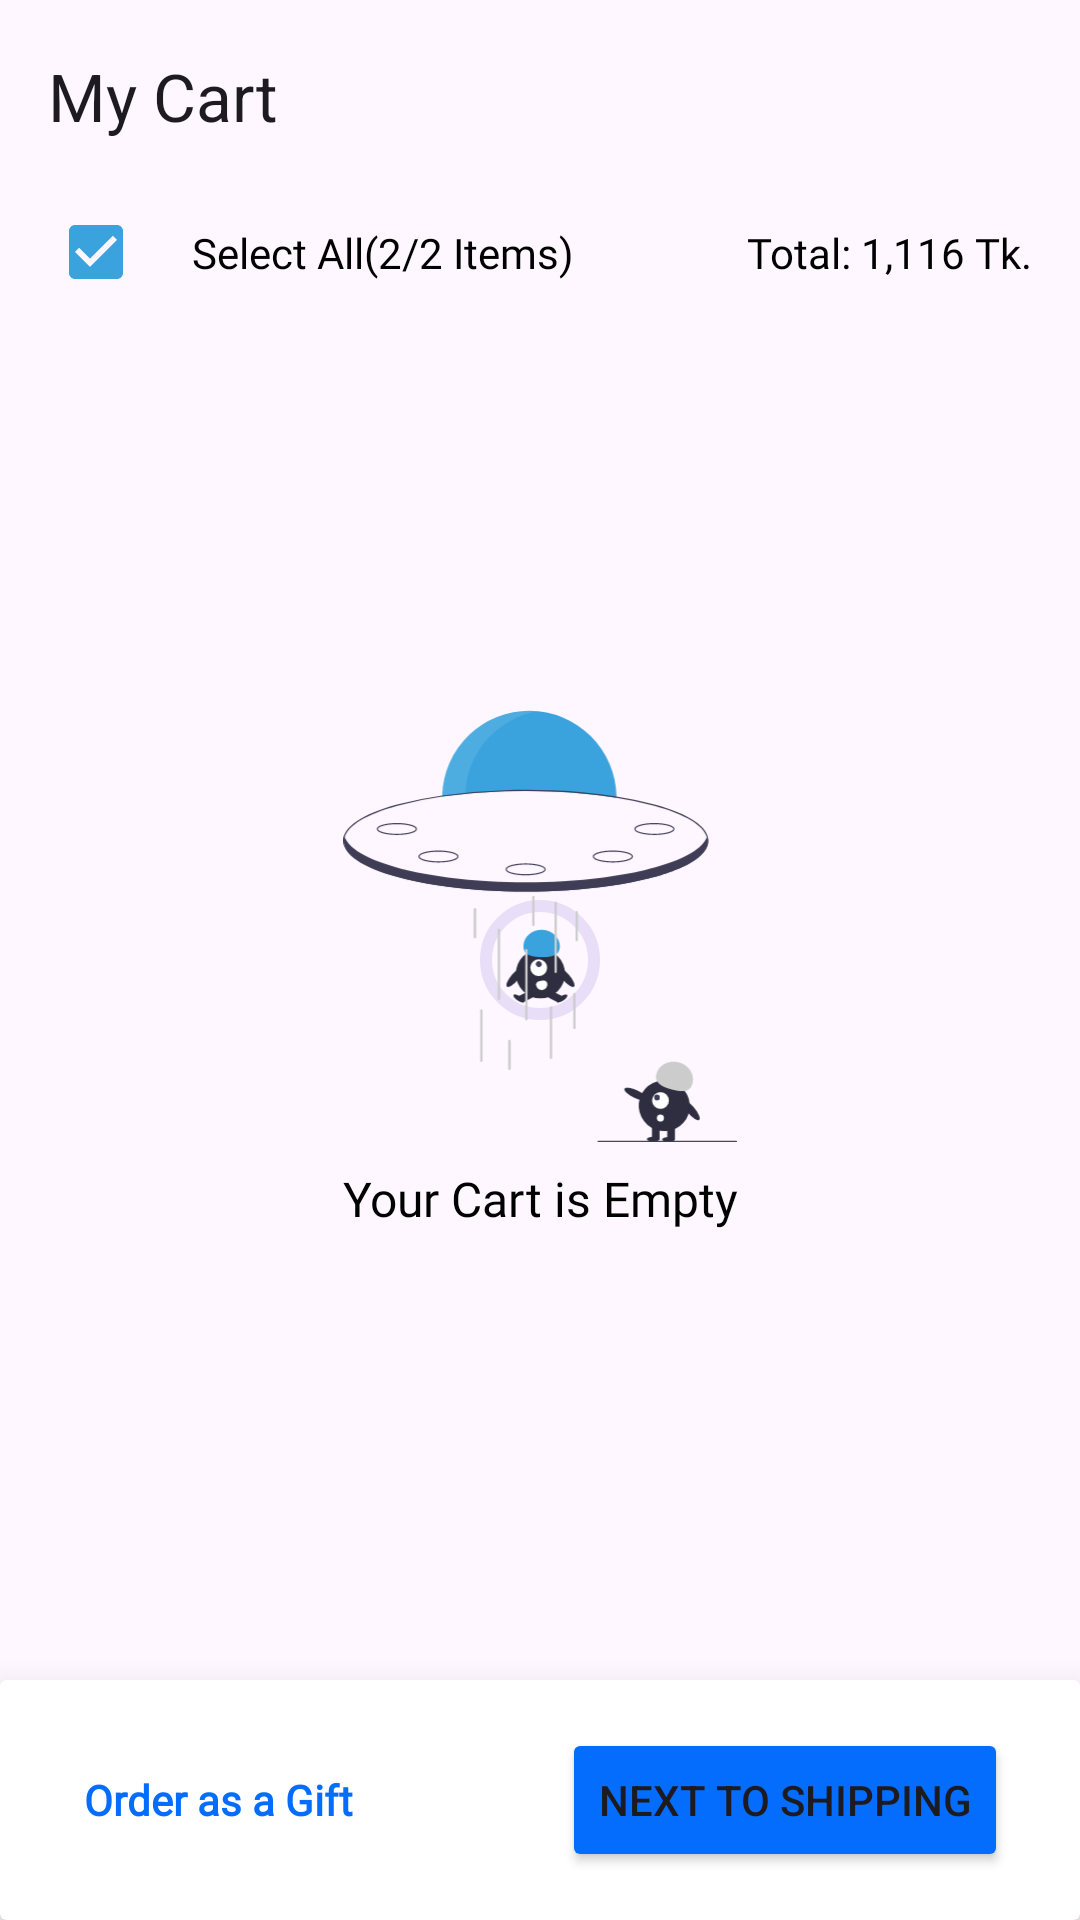

Here is an Android app screen rendered from its layout file. Give the layout XML and the strings, colors and styles it references.
<!-- AndroidManifest.xml: application theme Theme.RokomariBookApp -->
<!-- res/layout/fragment_cart.xml -->
<?xml version="1.0" encoding="utf-8"?>
<androidx.constraintlayout.widget.ConstraintLayout xmlns:android="http://schemas.android.com/apk/res/android"
    xmlns:app="http://schemas.android.com/apk/res-auto"
    xmlns:tools="http://schemas.android.com/tools"
    android:layout_width="match_parent"
    android:layout_height="match_parent">
    <com.google.android.material.progressindicator.CircularProgressIndicator
        android:id="@+id/progress_bar"
        android:layout_width="wrap_content"
        android:layout_height="wrap_content"
        android:indeterminate="false"
        android:backgroundTint="@color/app_color"
        app:layout_constraintTop_toTopOf="parent"
        app:layout_constraintBottom_toBottomOf="parent"
        app:layout_constraintStart_toStartOf="parent"
        app:layout_constraintEnd_toEndOf="parent"/>

    <androidx.appcompat.widget.Toolbar
        android:id="@+id/top_bar"
        android:layout_width="match_parent"
        android:layout_height="wrap_content"
        app:layout_constraintEnd_toEndOf="parent"
        app:layout_constraintStart_toStartOf="parent"
        app:layout_constraintTop_toTopOf="parent"
        app:navigationIcon="@drawable/ic_arrow_back"
        app:title="My Cart" />

    <ImageView
        android:id="@+id/no_item_img"
        android:layout_width="0dp"
        android:layout_height="0dp"
        android:src="@drawable/no_item"
        app:layout_constraintBottom_toBottomOf="parent"
        app:layout_constraintDimensionRatio="1:1"
        app:layout_constraintEnd_toEndOf="parent"
        app:layout_constraintStart_toStartOf="parent"
        app:layout_constraintTop_toBottomOf="@id/top_bar"
        app:layout_constraintVertical_bias=".4"
        app:layout_constraintWidth_percent=".4" />

    <TextView
        android:id="@+id/no_item_tv"
        android:layout_width="wrap_content"
        android:layout_height="wrap_content"
        android:layout_marginTop="8dp"
        android:fontFamily="@font/roboto_medium"
        android:text="Your Cart is Empty"
        android:textColor="@color/black"
        android:textSize="16sp"
        app:layout_constraintEnd_toEndOf="@id/no_item_img"
        app:layout_constraintStart_toStartOf="@id/no_item_img"
        app:layout_constraintTop_toBottomOf="@id/no_item_img" />

    <androidx.constraintlayout.widget.ConstraintLayout
        android:id="@+id/total_amount_layout"
        android:layout_width="0dp"
        android:layout_height="40dp"
        android:layout_marginHorizontal="16dp"
        app:layout_constraintEnd_toEndOf="parent"
        app:layout_constraintStart_toStartOf="parent"
        app:layout_constraintTop_toBottomOf="@id/top_bar">
        <CheckBox
            android:id="@+id/all_checked"
            android:layout_width="wrap_content"
            android:layout_height="wrap_content"
            app:layout_constraintTop_toTopOf="parent"
            app:layout_constraintBottom_toBottomOf="parent"
            app:layout_constraintStart_toStartOf="parent"
            android:checked="true"/>

        <TextView
            android:id="@+id/total_item_tv"
            android:layout_width="wrap_content"
            android:layout_height="wrap_content"
            android:fontFamily="@font/roboto_medium"
            android:text="Select All(2/2 Items)"
            android:textColor="@color/black"
            app:layout_constraintBottom_toBottomOf="parent"
            app:layout_constraintEnd_toEndOf="parent"
            app:layout_constraintHorizontal_bias="0"
            app:layout_constraintStart_toEndOf="@id/all_checked"
            app:layout_constraintTop_toTopOf="parent" />

        <TextView
            android:id="@+id/total_amount_tv"
            android:layout_width="wrap_content"
            android:layout_height="wrap_content"
            android:fontFamily="@font/roboto_medium"
            android:text="Total: 1,116 Tk."
            android:textColor="@color/black"
            app:layout_constraintBottom_toBottomOf="parent"
            app:layout_constraintEnd_toEndOf="parent"
            app:layout_constraintHorizontal_bias="1"
            app:layout_constraintStart_toStartOf="parent"
            app:layout_constraintTop_toTopOf="parent" />

    </androidx.constraintlayout.widget.ConstraintLayout>

    <androidx.recyclerview.widget.RecyclerView
        android:id="@+id/cart_rv"
        android:layout_width="0dp"
        android:layout_height="0dp"
        android:layout_marginHorizontal="16dp"
        android:layout_marginTop="8dp"
        app:layout_constraintBottom_toTopOf="@+id/confirmation_card"
        app:layout_constraintEnd_toEndOf="parent"
        app:layout_constraintStart_toStartOf="parent"
        app:layout_constraintTop_toBottomOf="@id/total_amount_layout" />

    <androidx.cardview.widget.CardView
        android:id="@+id/confirmation_card"
        android:layout_width="0dp"
        android:layout_height="wrap_content"
        android:orientation="horizontal"
        app:cardElevation="16dp"
        app:layout_constraintBottom_toBottomOf="parent"
        app:layout_constraintEnd_toEndOf="parent"
        app:layout_constraintStart_toStartOf="parent"
        app:layout_constraintTop_toBottomOf="@id/top_bar"
        app:layout_constraintVertical_bias="1"
        >

        <TextView
            android:id="@+id/gift_tv"
            android:layout_width="wrap_content"
            android:layout_height="wrap_content"
            android:layout_gravity="center_vertical"
            android:layout_marginHorizontal="24dp"
            android:fontFamily="@font/roboto"
            android:padding="4dp"
            android:text="Order as a Gift"
            android:textColor="#046DFD"
            android:textStyle="bold"/>

        <Button
            android:id="@+id/shipping_btn"
            android:layout_width="wrap_content"
            android:layout_height="wrap_content"
            android:layout_gravity="end"
            android:layout_marginHorizontal="24dp"
            android:layout_marginVertical="16dp"
            android:backgroundTint="#046DFD"
            android:text="Next to Shipping" />

    </androidx.cardview.widget.CardView>


</androidx.constraintlayout.widget.ConstraintLayout>
<!-- resources referenced by this layout -->
<resources>
  <color name="app_color">#3AA3DD</color>
  <color name="black">#FF000000</color>
  <!-- drawable no_item: vector/xml drawable (drawable, 10304 chars, omitted) -->
  <style name="Theme.RokomariBookApp" parent="Base.Theme.RokomariBookApp" />
  <style name="Base.Theme.RokomariBookApp" parent="Theme.Material3.DayNight.NoActionBar">
          <item name="colorPrimary">@color/app_color</item>
      </style>
</resources>
